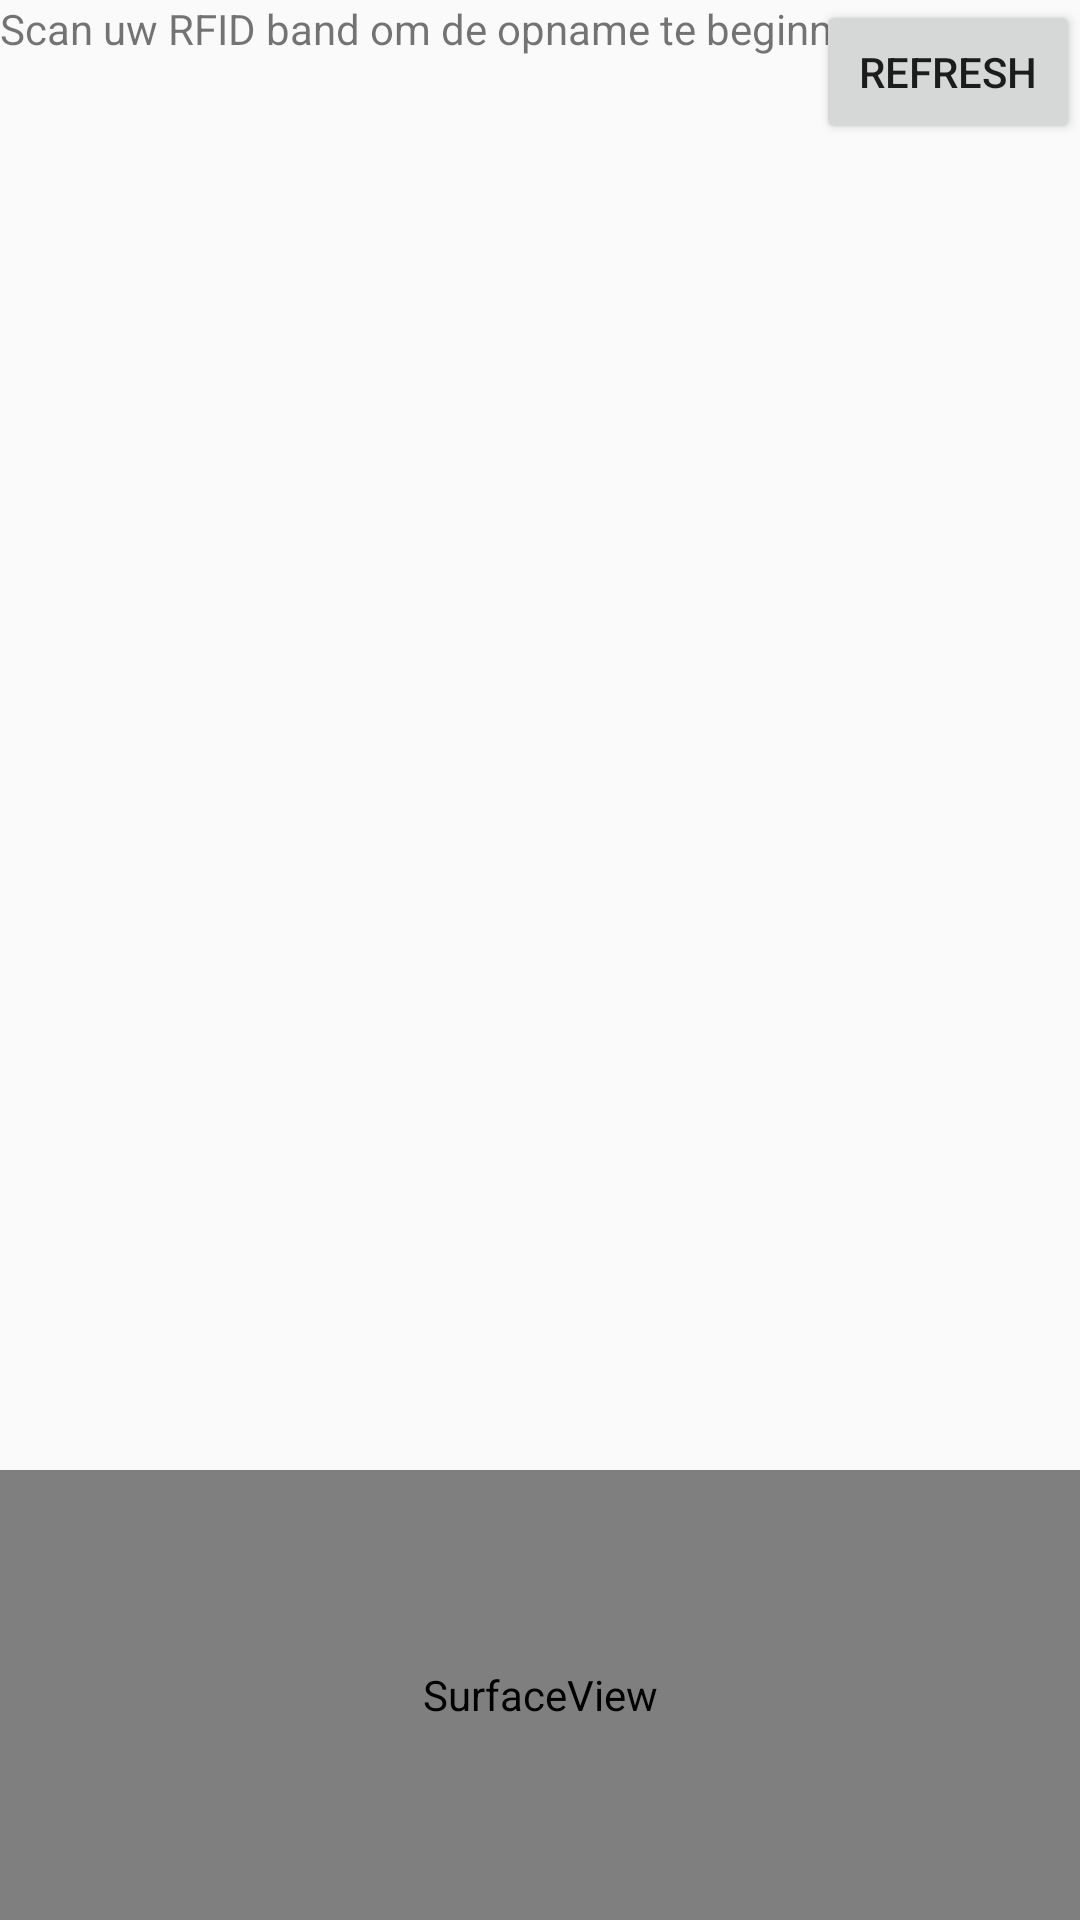

This screen was rendered from an Android layout file. Write that file and the resources it references.
<!-- AndroidManifest.xml: application theme AppTheme -->
<!-- res/layout/activity_nfc.xml -->
<?xml version="1.0" encoding="utf-8"?>
<RelativeLayout xmlns:android="http://schemas.android.com/apk/res/android"
    xmlns:app="http://schemas.android.com/apk/res-auto"
    xmlns:tools="http://schemas.android.com/tools"
    android:layout_width="match_parent"
    android:layout_height="match_parent"
    tools:context="nl.in12soa.sperovideo.RemoteActivitybak">

    <TextView
        android:id="@+id/nfcText"
        android:layout_width="wrap_content"
        android:layout_height="wrap_content"
        android:text="@string/remote_hint"
        android:layout_gravity="center_horizontal"/>

    <Button
        android:text="Refresh"
        android:layout_width="wrap_content"
        android:layout_height="wrap_content"
        android:id="@+id/btn_refresh"
        android:layout_alignParentTop="true"
        android:layout_alignParentRight="true"
        android:layout_alignParentEnd="true" />

    <android.support.v7.widget.RecyclerView
        android:layout_width="match_parent"
        android:layout_height="300dp"
        android:id="@+id/rv_peerlist"
        android:layout_below="@+id/btn_refresh"
        android:layout_alignParentLeft="true"
        android:layout_alignParentStart="true" />

    <SurfaceView
        android:layout_width="match_parent"
        android:layout_height="150dp"
        android:id="@+id/surfaceView"
        android:layout_alignParentBottom="true"
        android:layout_alignParentLeft="true"
        android:layout_alignParentStart="true"
        android:clickable="false"/>
</RelativeLayout>
<!-- resources referenced by this layout -->
<resources>
  <string name="remote_hint">Scan uw RFID band om de opname te beginnen</string>
  <style name="AppTheme" parent="Theme.AppCompat.Light.DarkActionBar">
          
          <item name="colorPrimary">@color/colorPrimary</item>
          <item name="colorPrimaryDark">@color/colorPrimaryDark</item>
          <item name="colorAccent">@color/colorAccent</item>
          <item name="actionBarStyle">@style/MyActionBar</item>
          <item name="actionOverflowButtonStyle">@style/OverFlow</item>
          <item name="actionMenuTextColor">@color/colorAccent</item>
      </style>
  <color name="colorPrimary">#e5e4e2</color>
  <color name="colorPrimaryDark">#bec1c0</color>
  <color name="colorAccent">#07abed</color>
  <style name="MyActionBar" parent="@style/Widget.AppCompat.ActionBar.Solid">
          <item name="titleTextStyle">@style/MyTitleTextStyle</item>
      </style>
  <style name="OverFlow" parent="Widget.AppCompat.ActionButton.Overflow">
          <item name="android:tint">@color/colorAccent</item>
      </style>
  <style name="MyTitleTextStyle" parent="@style/TextAppearance.AppCompat.Widget.ActionBar.Title">
          <item name="android:textColor">@color/colorAccent</item>
      </style>
</resources>
